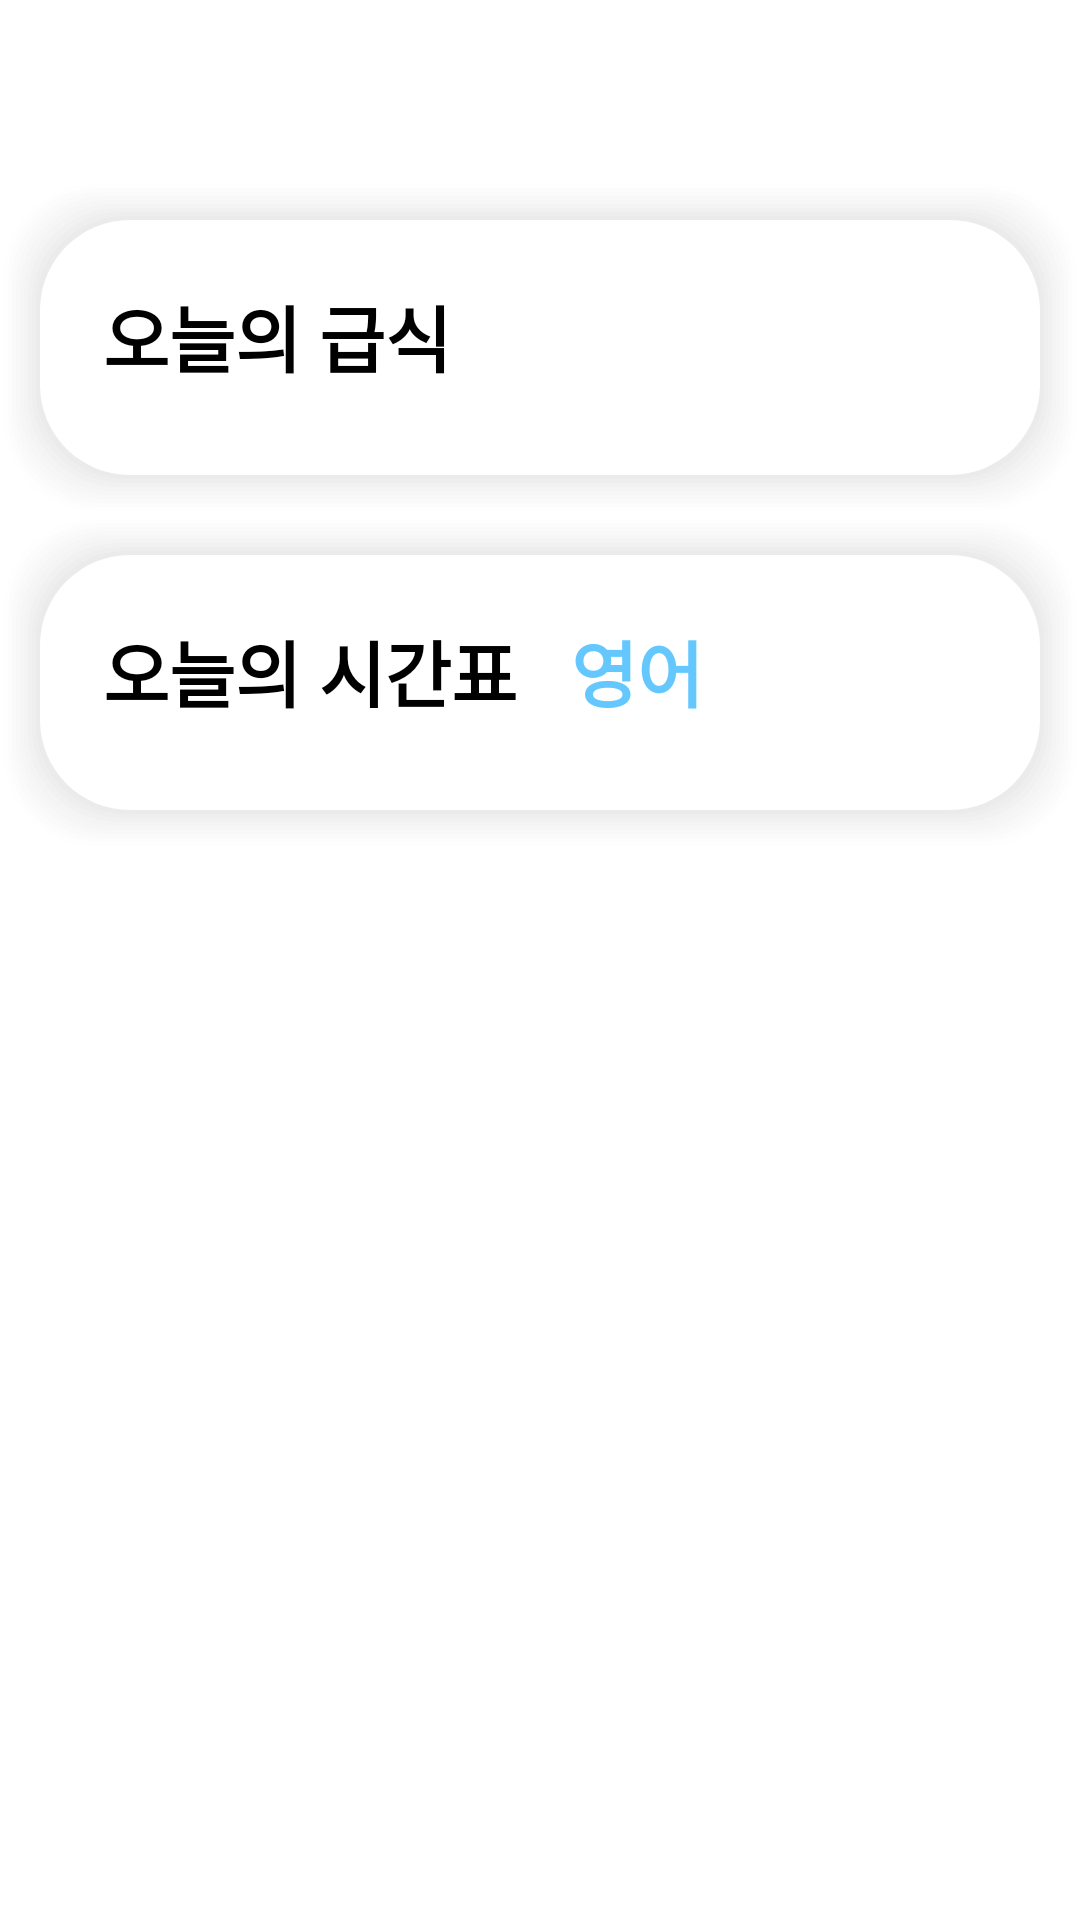

Here is an Android app screen rendered from its layout file. Give the layout XML and the strings, colors and styles it references.
<!-- AndroidManifest.xml: application theme Theme.SchoolMeal -->
<!-- res/layout/home_fragment.xml -->
<?xml version="1.0" encoding="utf-8"?>
<androidx.core.widget.NestedScrollView xmlns:android="http://schemas.android.com/apk/res/android"
    xmlns:app="http://schemas.android.com/apk/res-auto"
    android:id="@+id/homeView"
    android:layout_width="match_parent"
    android:layout_height="match_parent"
    android:layout_marginStart="8dp"
    android:layout_marginEnd="8dp"
    android:fillViewport="true"
    android:visibility="visible">

    <LinearLayout
        android:layout_marginTop="60dp"
        android:layout_width="match_parent"
        android:layout_height="match_parent"
        android:orientation="vertical">

        <androidx.constraintlayout.widget.ConstraintLayout
            android:layout_width="match_parent"
            android:layout_height="wrap_content"
            android:background="@drawable/background_box_v1">

            <TextView
                android:id="@+id/home_meal_description"
                android:layout_width="0dp"
                android:layout_height="wrap_content"
                android:layout_marginStart="16dp"
                android:layout_marginTop="16dp"
                android:layout_marginEnd="16dp"
                android:padding="5dp"
                android:text="@string/base_meal_description"
                android:textColor="@color/text_color"
                android:textSize="24sp"
                android:textStyle="bold"
                app:layout_constraintEnd_toEndOf="parent"
                app:layout_constraintStart_toStartOf="parent"
                app:layout_constraintTop_toTopOf="parent" />

            <androidx.recyclerview.widget.RecyclerView
                android:id="@+id/homeMealRecyclerView"
                android:layout_width="0dp"
                android:layout_height="wrap_content"
                android:layout_marginStart="16dp"
                android:layout_marginTop="8dp"
                android:layout_marginEnd="16dp"
                android:layout_marginBottom="16dp"
                app:layoutManager="androidx.recyclerview.widget.LinearLayoutManager"
                app:layout_constraintBottom_toBottomOf="parent"
                app:layout_constraintEnd_toEndOf="parent"
                app:layout_constraintStart_toStartOf="parent"
                app:layout_constraintTop_toBottomOf="@+id/home_meal_description" />
        </androidx.constraintlayout.widget.ConstraintLayout>

        <androidx.recyclerview.widget.RecyclerView
            android:id="@+id/starlinkRecycleView"
            android:layout_width="match_parent"
            android:layout_height="wrap_content"
            android:orientation="horizontal"
            app:layoutManager="androidx.recyclerview.widget.LinearLayoutManager">

        </androidx.recyclerview.widget.RecyclerView>

        <androidx.constraintlayout.widget.ConstraintLayout
            android:id="@+id/constraintLayout2"
            android:layout_width="match_parent"
            android:layout_height="wrap_content"
            android:background="@drawable/background_box_v1">

            <TextView
                android:id="@+id/home_timetable_description"
                android:layout_width="0dp"
                android:layout_height="wrap_content"
                android:layout_marginStart="16dp"
                android:layout_marginTop="16dp"
                android:padding="5dp"
                android:text="@string/base_timetable_description"
                android:textColor="@color/text_color"
                android:textSize="24sp"
                android:textStyle="bold"
                app:layout_constraintStart_toStartOf="parent"
                app:layout_constraintTop_toTopOf="parent" />

            <TextView
                android:id="@+id/textView2"
                android:layout_width="0dp"
                android:layout_height="0dp"
                android:layout_marginStart="8dp"
                android:layout_marginTop="16dp"
                android:layout_marginEnd="16dp"
                android:layout_marginBottom="8dp"
                android:padding="5dp"
                android:text="영어"
                android:textColor="@color/timetable_bold"
                android:textSize="24sp"
                android:textStyle="bold"
                app:layout_constraintBottom_toTopOf="@+id/homeTimetableRecyclerView"
                app:layout_constraintEnd_toEndOf="parent"
                app:layout_constraintStart_toEndOf="@+id/home_timetable_description"
                app:layout_constraintTop_toTopOf="parent" />

            <androidx.recyclerview.widget.RecyclerView
                android:id="@+id/homeTimetableRecyclerView"
                android:layout_width="0dp"
                android:layout_height="wrap_content"
                android:layout_marginStart="16dp"
                android:layout_marginTop="8dp"
                android:layout_marginEnd="16dp"
                android:layout_marginBottom="16dp"
                android:orientation="horizontal"
                app:layoutManager="androidx.recyclerview.widget.LinearLayoutManager"
                app:layout_constraintBottom_toBottomOf="parent"
                app:layout_constraintEnd_toEndOf="parent"
                app:layout_constraintStart_toStartOf="parent"
                app:layout_constraintTop_toBottomOf="@+id/home_timetable_description" />
        </androidx.constraintlayout.widget.ConstraintLayout>
    </LinearLayout>
</androidx.core.widget.NestedScrollView>
<!-- resources referenced by this layout -->
<resources>
  <color name="text_color">#FF000000</color>
  <color name="timetable_bold">#64C8FF</color>
  <!-- drawable background_box_v1: vector/xml drawable (drawable, 3516 chars, omitted) -->
  <string name="base_meal_description">오늘의 급식</string>
  <string name="base_timetable_description">오늘의 시간표</string>
  <style name="Theme.SchoolMeal" parent="Theme.MaterialComponents.DayNight.NoActionBar">
          
          <item name="colorPrimary">@color/purple_500</item>
          <item name="colorPrimaryVariant">@color/purple_700</item>
          <item name="colorOnPrimary">@color/white</item>
          
          <item name="colorSecondary">@color/teal_200</item>
          <item name="colorSecondaryVariant">@color/teal_700</item>
          <item name="colorOnSecondary">@color/black</item>
          
          <item name="android:statusBarColor" tools:targetApi="l">?attr/colorPrimaryVariant</item>
          
      </style>
  <color name="purple_500">#FF6200EE</color>
  <color name="purple_700">#FF3700B3</color>
  <color name="white">#FFFFFFFF</color>
  <color name="teal_200">#FF03DAC5</color>
  <color name="teal_700">#FF018786</color>
  <color name="black">#FF000000</color>
</resources>
